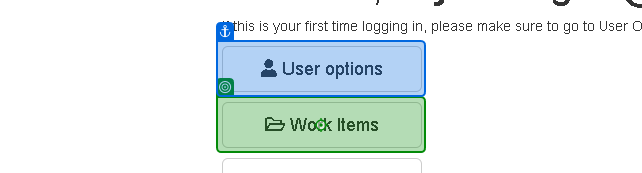
Task: Robotic Enterprise Framework
Workflow: take_WI5_filter

Step 1: click on 'Work Items'

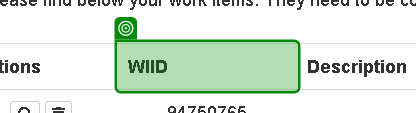
Step 2: check

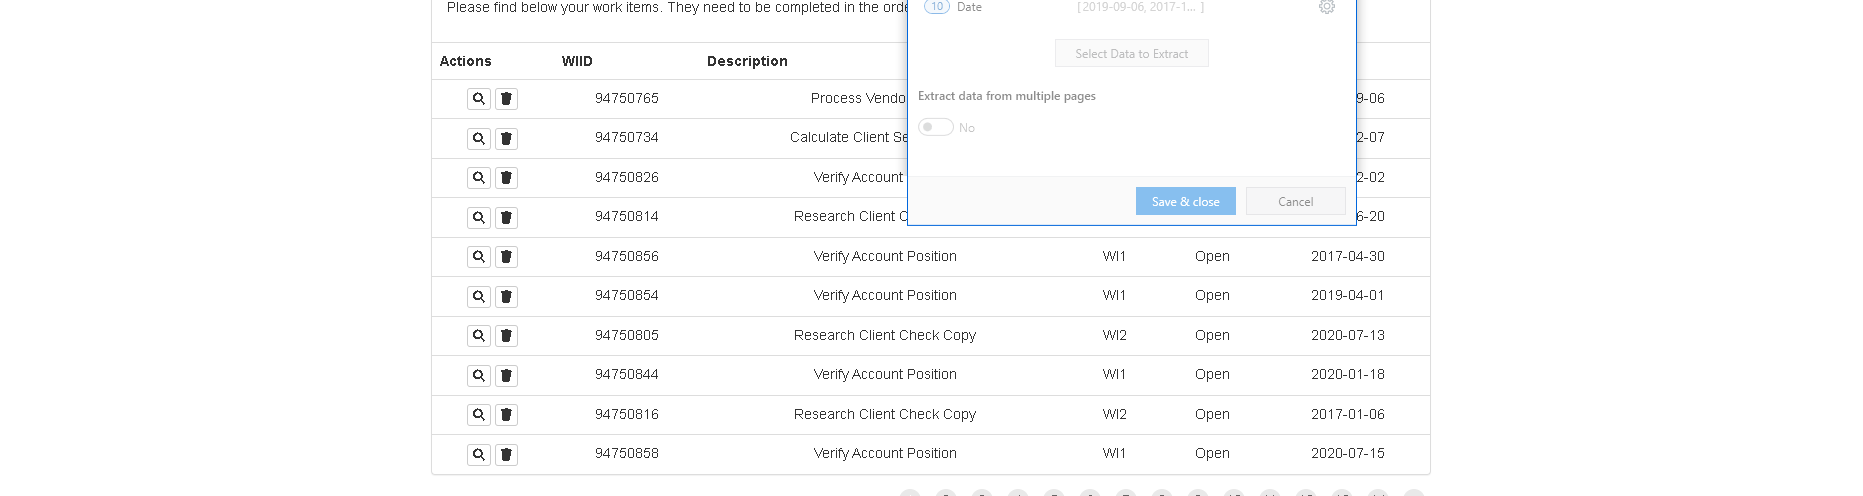
Step 3: get-text